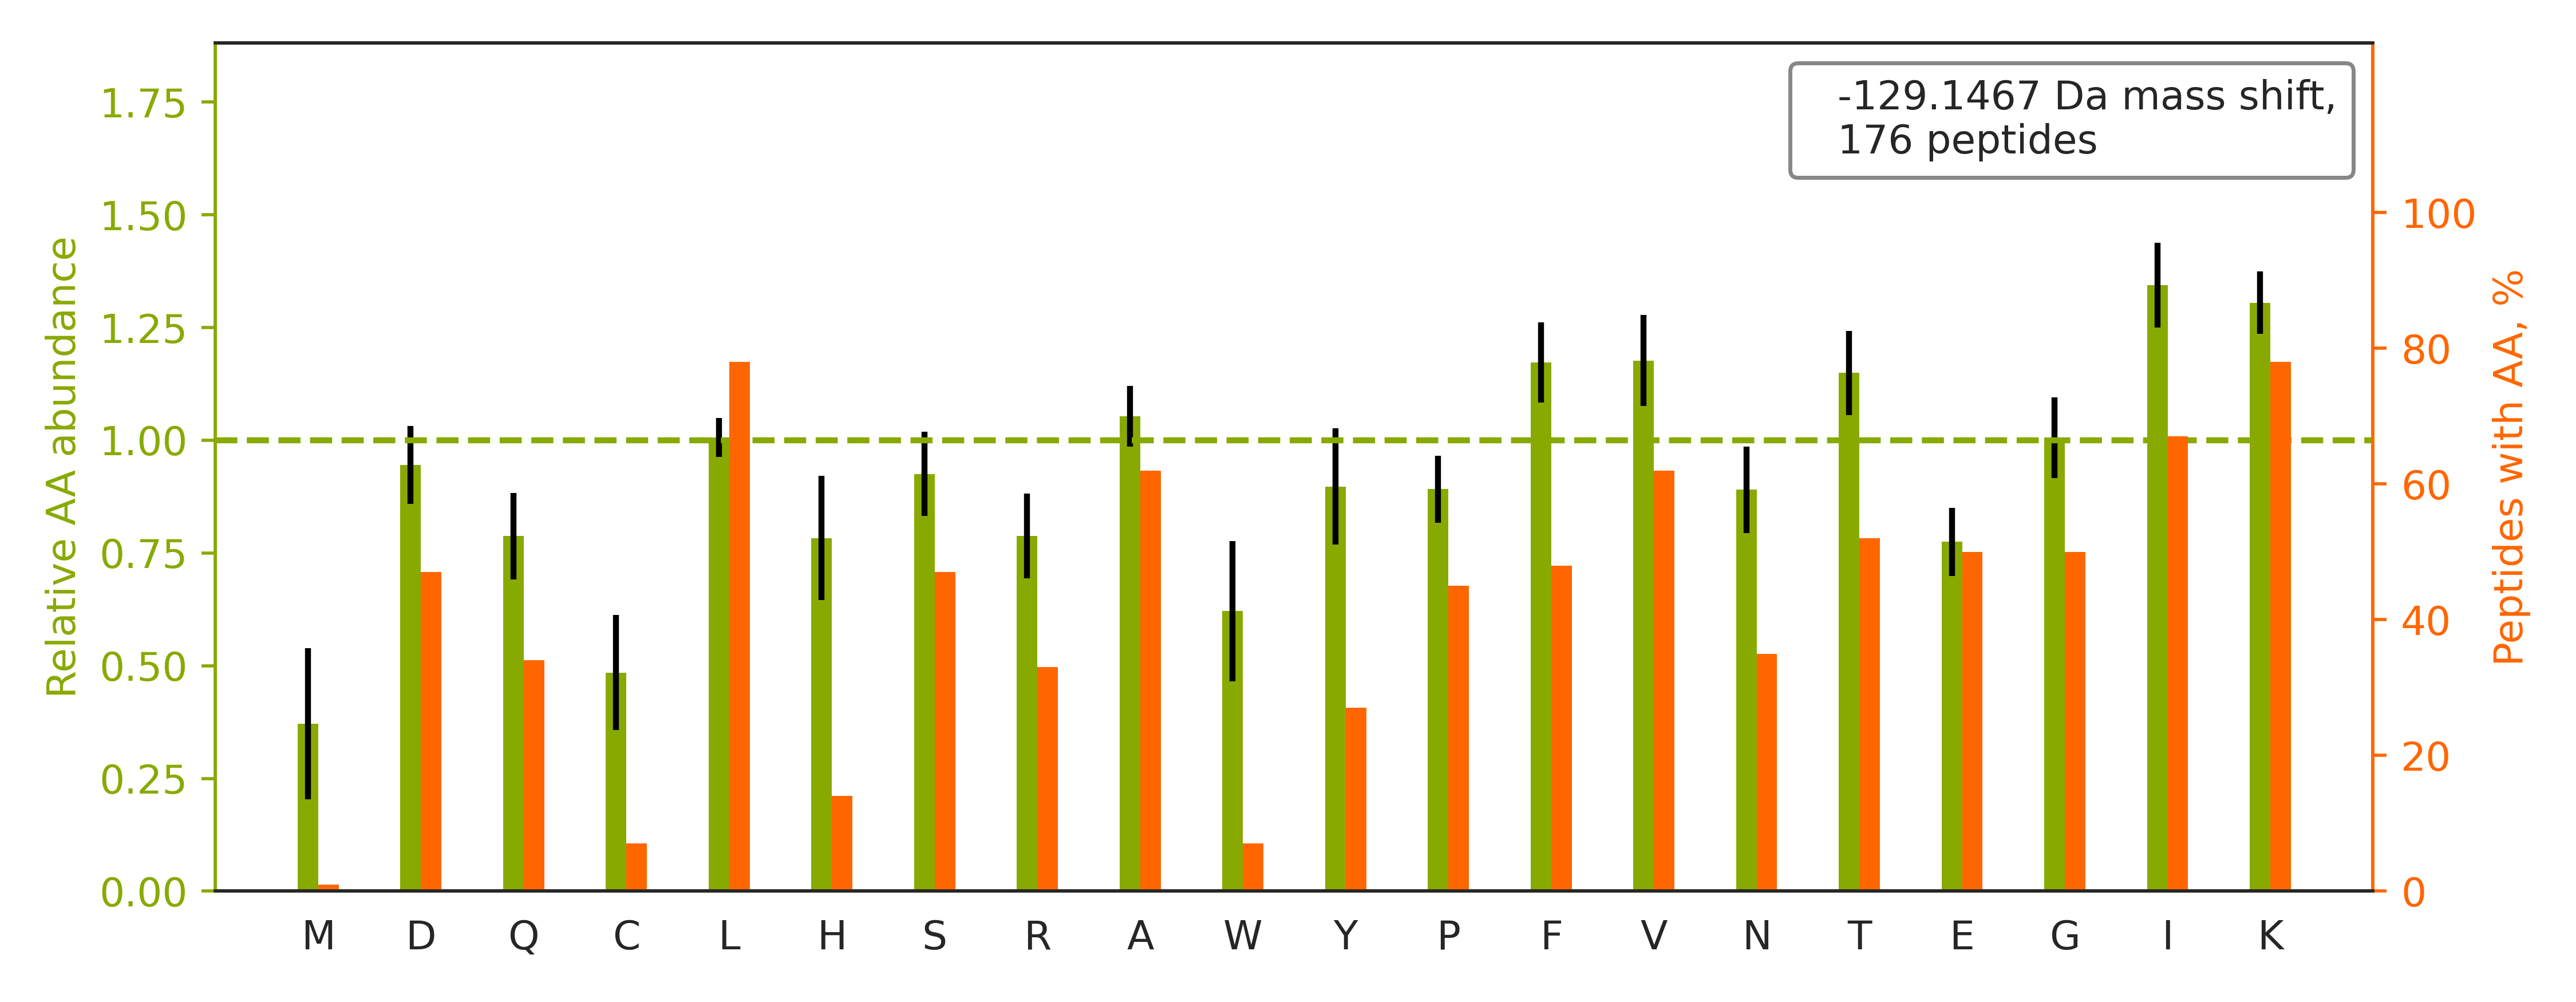

The file beside this chart, header and first rows:
top isoform	localization score	spectrum
R.HLQLAIRNDEELNK.L		QEXI22261.24073.24073.3
K.VILHLKEDQTEYLEER.R		QEXI22261.35774.35774.3
R.IHFPLATYAPVISAEK.A		QEXI22261.46428.46428.2
-.PTTQQSPQDEQEKLLDEAIQAVK.-		QEXI22261.47227.47227.3
R.GFGFVTFDDHDPVDKIVLQK.Y		QEXI22261.47991.47991.3
K.DGNASGTTLLEALDCILPPTRPTDKPLR.L		QEXI22261.49114.49114.3
R.SGPFGQIFRPDNFVFGQSGAGNNWAK.G		QEXI22261.51101.51101.3
K.DGNASGTTLLEALDCILPPTRPTDKPLRLPLQDVYK.I		QEXI22261.52302.52302.4
-.PGHLQEGFGCVVTNRFDQLFDDESDPFEVLK.-		QEXI22261.53372.53372.4
-.PGGLLLGDVAPNFEANTTVGR.I		QEXI22261.53459.53459.2
-.PGIVELPTLEELKVDEVK.-		QEXI22261.51351.51351.3
K.IKGEHPGLSIGDVAK.K		QEXI22261.27787.27787.3
K.DGTVLCELINALYPEGQAPVKK.I		QEXI22261.56753.56753.3
K.VIHDNFGIVEGLMTTVHAITATQK.T		QEXI22261.54225.54225.4
-.PSKGPLQSVQVFGR.-		QEXI22261.32880.32880.3
K.FGANAILGVSLAVCK.A		QEXI22261.55141.55141.2
R.ASLEAAIADAEQRGELAIK.D		QEXI22261.46465.46465.3
R.GIFPVLCKDPVQEAWAEDVDLR.V		QEXI22261.53267.53267.3
R.IQEIIEQLDVTTSEYEKEK.L		QEXI22261.57045.57045.3
K.HSQFIGYPITLYLEK.E		QEXI22261.46159.46159.2
K.VLQATVVAVGSGSK.G		QEXI22261.43430.43430.2
K.THINIVVIGHVDSGK.S		QEXI22261.28328.28328.3
R.EHALLAYTLGVK.Q		QEXI22261.40581.40581.2
R.GALQNIIPASTGAAK.A		QEXI22261.40171.40171.2
R.TGEAIVDAALSALR.Q		QEXI22261.56480.56480.2
-.PYQYPALTPEQKK.-		QEXI22261.30314.30314.2
R.ANNTFYGLSAGVFTK.D		QEXI22261.47595.47595.2
K.SYELPDGQVITIGNER.F		QEXI22261.41927.41927.2
K.VAHALAEGLGVIACIGEK.L		QEXI22261.55275.55275.3
R.VISGVLQLGNIVFKK.E		QEXI22261.57163.57163.3
R.DLEKPFLLPVEAVYSVPGR.G		QEXI22261.52640.52640.3
K.NSSYFVEWIPNNVK.V		QEXI22261.48996.48996.2
R.VFIGNLNTLVVK.K		QEXI22261.54350.54350.2
R.ALTVPELTQQVFDAK.N		QEXI22261.53375.53375.2
K.KHPDASVNFSEFSK.K		QEXI22261.25995.25995.3
-.PEFLEDPSVLTK.D		QEXI22261.50532.50532.2
R.DNIQGITKPAIR.R		QEXI22261.26704.26704.2
K.TVTAMDVVYALKR.Q		QEXI22261.44842.44842.2
K.QVHPDTGISSK.A		QEXI22261.14692.14692.2
R.ISGLIYEETR.G		QEXI22261.41625.41625.2
R.VSFELFADKVPK.T		QEXI22261.45460.45460.3
K.ALESPERPFLAILGGAK.V		QEXI22261.47638.47638.3
K.THLPGFVEQAEALK.A		QEXI22261.37420.37420.2
R.VFSGLVSTGLK.V		QEXI22261.49172.49172.2
K.LLDEVFFSEK.I		QEXI22261.57176.57176.2
K.VVVQVLAEEPEAVLK.G		QEXI22261.56326.56326.2
K.LGGSAVISLEGKPL.-		QEXI22261.48441.48441.2
R.DISEASVFDAYVLPK.L		QEXI22261.52796.52796.2
K.LSDGVAVLK.V		QEXI22261.39594.39594.2
R.GYISPYFINTSK.G		QEXI22261.43802.43802.2
R.DNLEFFLAGIGR.L		QEXI22261.55665.55665.2
K.TFVNITPAEVGVLVGKDR.S		QEXI22261.48058.48058.3
K.VANVSLLALYK.G		QEXI22261.52103.52103.2
K.ETDLLLDDSLVSIFGNRR.L		QEXI22261.53516.53516.3
K.TATPQQAQEVHEK.L		QEXI22261.12004.12004.2
K.VADIGLAAWGR.K		QEXI22261.47042.47042.2
R.NDEELNKLLGK.V		QEXI22261.36396.36396.3
K.IIQLLDDYPK.C		QEXI22261.56735.56735.2
K.ESYSVYVYK.V		QEXI22261.32959.32959.2
R.NELESYAYSLK.N		QEXI22261.41065.41065.2
... 116 more rows
